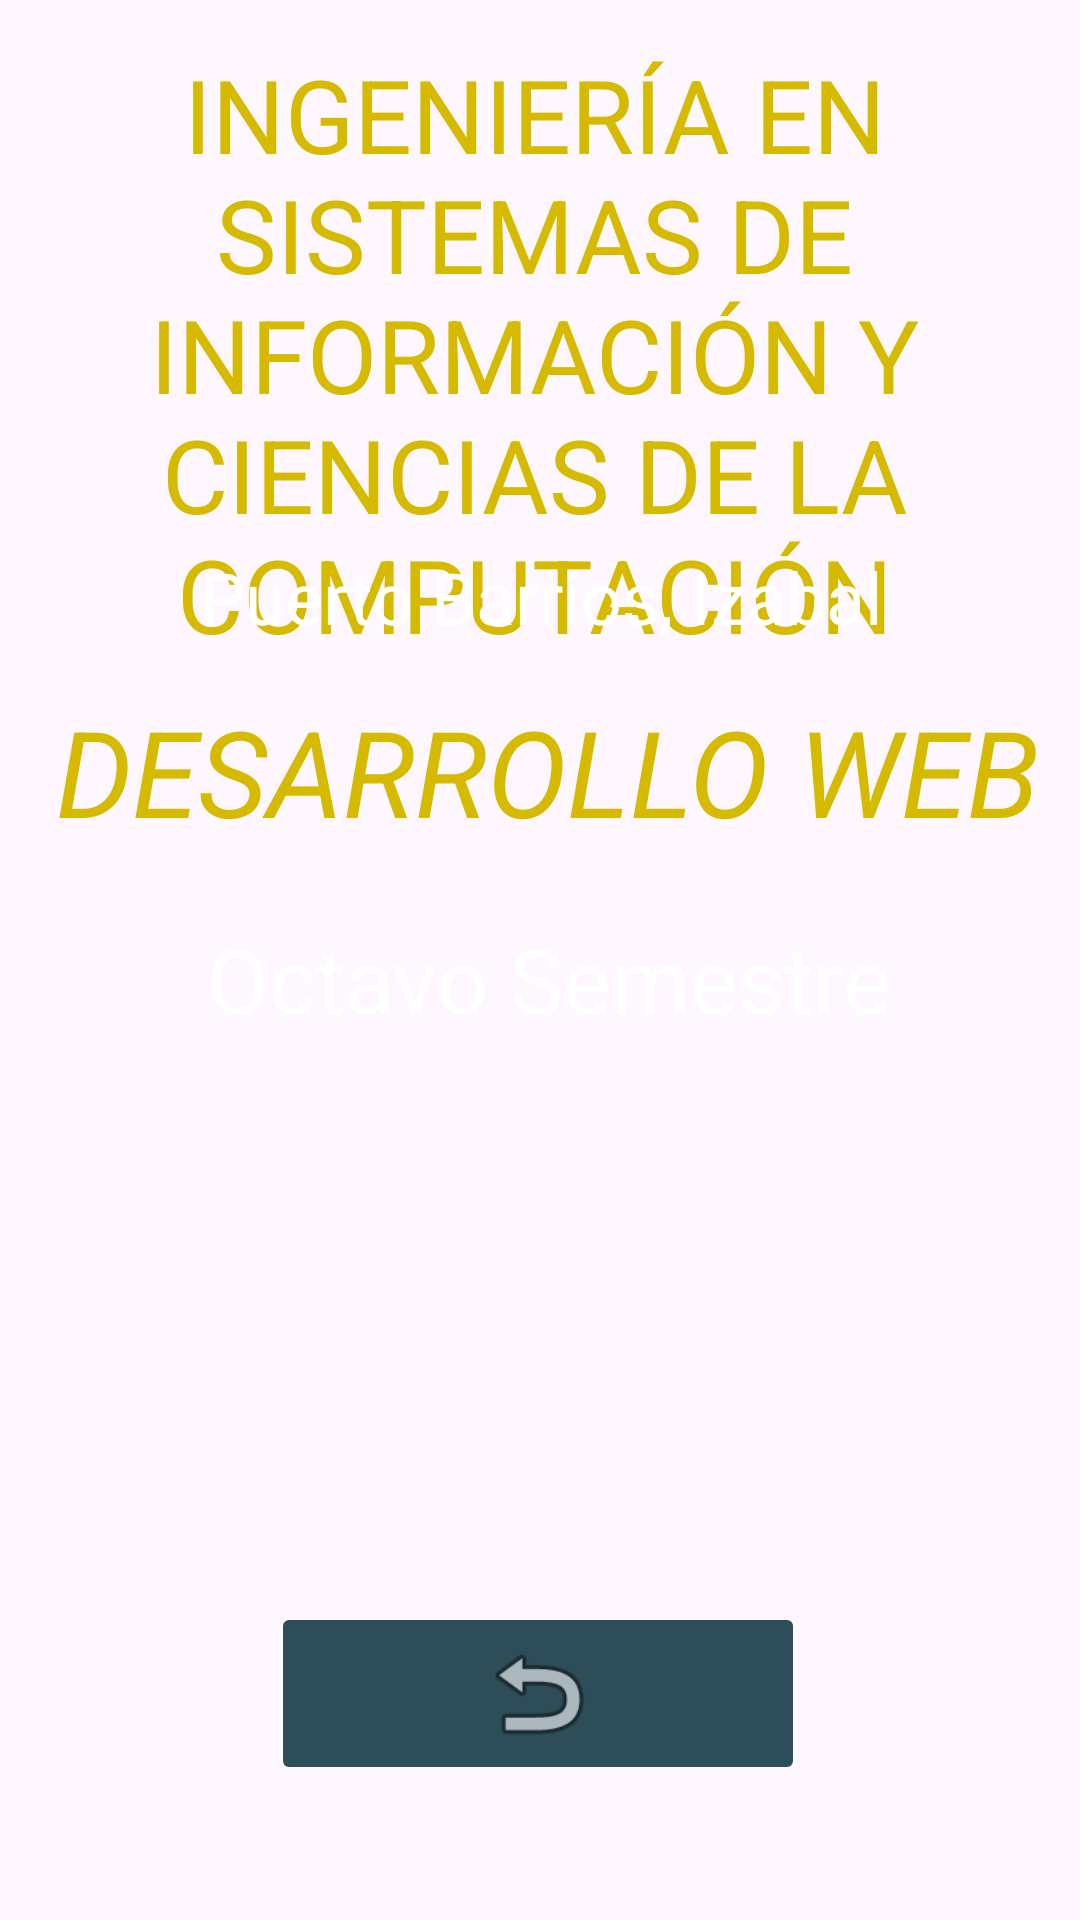

Here is an Android app screen rendered from its layout file. Give the layout XML and the strings, colors and styles it references.
<!-- AndroidManifest.xml: application theme Theme.Zombies_1 -->
<!-- res/layout/activity_detalles.xml -->
<?xml version="1.0" encoding="utf-8"?>
<androidx.constraintlayout.widget.ConstraintLayout xmlns:android="http://schemas.android.com/apk/res/android"
    xmlns:app="http://schemas.android.com/apk/res-auto"
    xmlns:tools="http://schemas.android.com/tools"
    android:layout_width="match_parent"
    android:layout_height="match_parent"
    android:background="@drawable/ingenieria"
    tools:context=".Detalles">

    <ImageButton
        android:id="@+id/imageButton12"
        android:layout_width="178dp"
        android:layout_height="61dp"
        android:backgroundTint="#2D4D59"
        android:onClick="regresarAlMenu"
        android:scaleType="fitCenter"
        android:tint="#00FFA500"
        app:layout_constraintBottom_toBottomOf="parent"
        app:layout_constraintEnd_toEndOf="parent"
        app:layout_constraintHorizontal_bias="0.497"
        app:layout_constraintStart_toStartOf="parent"
        app:layout_constraintTop_toTopOf="parent"
        app:layout_constraintVertical_bias="0.922"
        app:srcCompat="@android:drawable/ic_menu_revert"
        tools:ignore="MissingConstraints" />

    <TextView
        android:id="@+id/textView17"
        android:layout_width="396dp"
        android:layout_height="236dp"
        android:gravity="center"
        android:text="INGENIERÍA EN SISTEMAS DE INFORMACIÓN Y CIENCIAS DE LA COMPUTACIÓN"
        android:textColor="#D6BA00"
        android:textSize="34sp"
        app:layout_constraintBottom_toBottomOf="parent"
        app:layout_constraintEnd_toEndOf="parent"
        app:layout_constraintHorizontal_bias="0.571"
        app:layout_constraintStart_toStartOf="parent"
        app:layout_constraintTop_toTopOf="parent"
        app:layout_constraintVertical_bias="0.0" />

    <TextView
        android:id="@+id/textView20"
        android:layout_width="429dp"
        android:layout_height="57dp"
        android:gravity="center"
        android:text="Puerto Barrios, Izabal"
        android:textColor="#FFFFFF"
        android:textSize="24sp"
        app:layout_constraintBottom_toBottomOf="parent"
        app:layout_constraintEnd_toEndOf="parent"
        app:layout_constraintStart_toStartOf="parent"
        app:layout_constraintTop_toTopOf="parent"
        app:layout_constraintVertical_bias="0.292" />

    <LinearLayout
        android:layout_width="391dp"
        android:layout_height="703dp"
        android:foregroundGravity="center"
        android:gravity="center"
        android:orientation="vertical"
        app:layout_constraintBottom_toBottomOf="parent"
        app:layout_constraintEnd_toEndOf="parent"
        app:layout_constraintHorizontal_bias="0.428"
        app:layout_constraintStart_toStartOf="parent"
        app:layout_constraintTop_toTopOf="@+id/textView17"
        app:layout_constraintVertical_bias="1.0"
        tools:ignore="MissingConstraints">

        <TextView
            android:id="@+id/textView18"
            android:layout_width="379dp"
            android:layout_height="75dp"
            android:gravity="center"
            android:text="DESARROLLO WEB"
            android:textColor="#D6BA00"
            android:textSize="40sp"
            android:textStyle="italic" />

        <TextView
            android:id="@+id/textView19"
            android:layout_width="374dp"
            android:layout_height="63dp"
            android:gravity="center"
            android:text="Octavo Semestre"
            android:textColor="#FFFFFF"
            android:textSize="30sp" />
    </LinearLayout>

</androidx.constraintlayout.widget.ConstraintLayout>
<!-- resources referenced by this layout -->
<resources>
  <style name="Theme.Zombies_1" parent="Base.Theme.Zombies_1" />
  <style name="Base.Theme.Zombies_1" parent="Theme.Material3.DayNight.NoActionBar">
          
          
      </style>
</resources>
